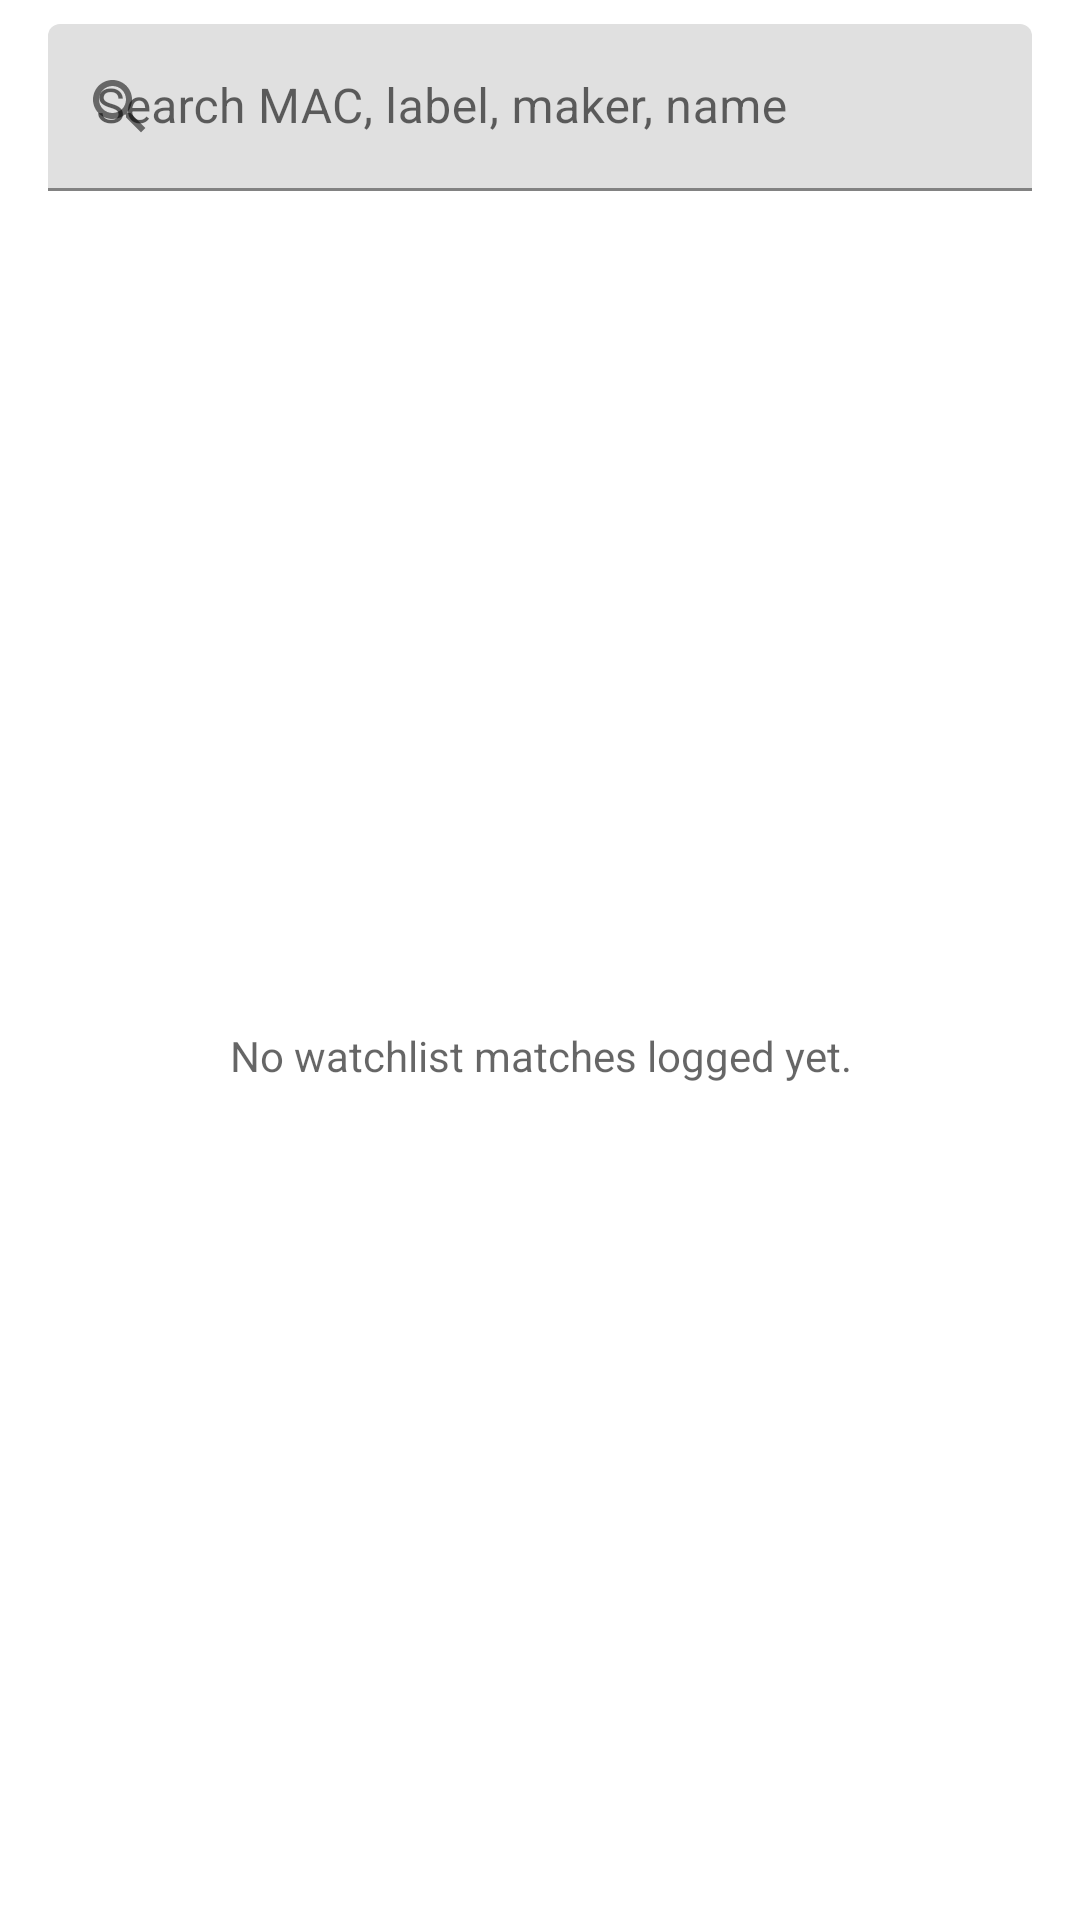

Write the Android layout XML for this screen, with the resource values it uses.
<!-- AndroidManifest.xml: application theme Theme.RFSentinel -->
<!-- res/layout/activity_log.xml -->
<?xml version="1.0" encoding="utf-8"?>
<LinearLayout xmlns:android="http://schemas.android.com/apk/res/android"
    xmlns:app="http://schemas.android.com/apk/res-auto"
    android:layout_width="match_parent"
    android:layout_height="match_parent"
    android:orientation="vertical"
    android:paddingStart="16dp"
    android:paddingTop="8dp"
    android:paddingEnd="16dp">

    
    <com.google.android.material.textfield.TextInputLayout
        android:id="@+id/searchLayout"
        android:layout_width="match_parent"
        android:layout_height="wrap_content"
        android:hint="Search MAC, label, maker, name"
        app:endIconMode="clear_text"
        app:startIconDrawable="@drawable/ic_search">

        <com.google.android.material.textfield.TextInputEditText
            android:id="@+id/searchInput"
            android:layout_width="match_parent"
            android:layout_height="wrap_content"
            android:imeOptions="actionSearch"
            android:importantForAutofill="no"
            android:inputType="text"
            android:maxLines="1" />
    </com.google.android.material.textfield.TextInputLayout>

    <HorizontalScrollView
        android:layout_width="match_parent"
        android:layout_height="wrap_content"
        android:scrollbars="none">

        <com.google.android.material.chip.ChipGroup
            android:id="@+id/filterChips"
            android:layout_width="wrap_content"
            android:layout_height="wrap_content"
            app:selectionRequired="true"
            app:singleLine="true"
            app:singleSelection="true" />
    </HorizontalScrollView>

    <FrameLayout
        android:layout_width="match_parent"
        android:layout_height="0dp"
        android:layout_weight="1">

    <androidx.recyclerview.widget.RecyclerView
        android:id="@+id/recyclerView"
        android:layout_width="match_parent"
        android:layout_height="match_parent" />

    <TextView
        android:id="@+id/emptyText"
        android:layout_width="match_parent"
        android:layout_height="wrap_content"
        android:layout_gravity="center"
        android:gravity="center"
        android:padding="24dp"
        android:textColor="?android:attr/textColorSecondary"
        android:text="No watchlist matches logged yet." />
    </FrameLayout>
</LinearLayout>
<!-- resources referenced by this layout -->
<resources>
  <!-- drawable ic_search (drawable) -->
  <?xml version="1.0" encoding="utf-8"?>
  <vector xmlns:android="http://schemas.android.com/apk/res/android"
      android:width="24dp"
      android:height="24dp"
      android:tint="#FFFFFF"
      android:viewportWidth="24"
      android:viewportHeight="24">
      <path
          android:fillColor="#FFFFFF"
          android:pathData="M15.5,14h-0.79l-0.28,-0.27C15.41,12.59 16,11.11 16,9.5 16,5.91 13.09,3 9.5,3S3,5.91 3,9.5 5.91,16 9.5,16c1.61,0 3.09,-0.59 4.23,-1.57l0.27,0.28v0.79l5,4.99L20.49,19l-4.99,-5zM9.5,14C7.01,14 5,11.99 5,9.5S7.01,5 9.5,5 14,7.01 14,9.5 11.99,14 9.5,14z" />
  </vector>
  <style name="Theme.RFSentinel" parent="Theme.MaterialComponents.DayNight.DarkActionBar">
          <item name="textAppearanceButton">@style/TextAppearance.RFSentinel.Button</item>
          <item name="colorPrimary">@color/brand_primary</item>
          <item name="colorPrimaryVariant">@color/brand_primary_dark</item>
          <item name="colorOnPrimary">@android:color/white</item>
          <item name="colorSecondary">@color/brand_accent</item>
          <item name="colorOnSecondary">@android:color/white</item>
          <item name="rfScopeColor">@color/scope</item>
          <item name="rfScopeTextColor">@color/scope_text</item>
          <item name="rfTraceColor">@color/trace</item>
          <item name="rfAccent">@color/brand_highlight</item>
          <item name="rfOnAccent">@color/brand_on_highlight</item>
      </style>
  <style name="TextAppearance.RFSentinel.Button" parent="TextAppearance.MaterialComponents.Button">
          <item name="android:textAllCaps">false</item>
          <item name="android:letterSpacing">0</item>
      </style>
  <color name="brand_primary">#0B5C63</color>
  <color name="brand_primary_dark">#073F44</color>
  <color name="brand_accent">#E0622D</color>
  <color name="scope">#0B5C63</color>
  <color name="scope_text">#AA0B5C63</color>
  <color name="trace">#E0622D</color>
  <color name="brand_highlight">#0B5C63</color>
  <color name="brand_on_highlight">#FFFFFF</color>
</resources>
